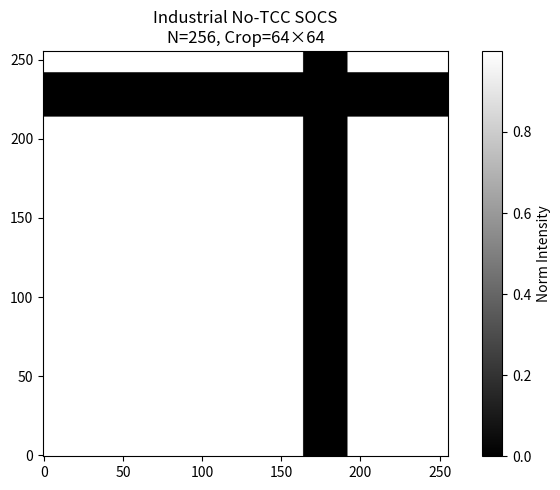

The matplotlib source for this figure:
import numpy as np
import matplotlib.pyplot as plt
from scipy.linalg import svd
from dataclasses import dataclass
from typing import List, Tuple

# ==============================================================================
# 模块1：基础工具（FFT、缩核、奈奎斯特、能量校验——工业通用）
# ==============================================================================
PI = np.pi
EPS = 1e-12

def fft2c(x: np.ndarray) -> np.ndarray:
    """Centered FFT2 (光刻标准)"""
    return np.fft.fftshift(np.fft.fft2(np.fft.ifftshift(x)))

def ifft2c(x: np.ndarray) -> np.ndarray:
    """Centered IFFT2 + 归一化"""
    return np.fft.fftshift(np.fft.ifft2(np.fft.ifftshift(x)))

def crop_kernel_center(kernel: np.ndarray, crop_size: int) -> np.ndarray:
    """空域核中心裁剪（缩核加速）"""
    N = kernel.shape[0]
    c = N // 2
    hs = crop_size // 2
    return kernel[c-hs:c+hs, c-hs:c+hs]

def min_nyquist_kernel_size(lambda_: float, NA: float, dx: float) -> int:
    """奈奎斯特最小无损核尺寸（低于必混叠，工业硬约束）"""
    fc = NA / lambda_
    min_px = np.ceil(1.0 / (dx * 2 * fc))
    return int(min_px) if min_px % 2 == 1 else int(min_px + 1)

def kernel_energy_ratio(full_kernel: np.ndarray, cropped: np.ndarray) -> float:
    """缩核能量保留率（量产要求 > 0.9999）"""
    E_full = np.sum(np.abs(full_kernel)**2)
    E_crop = np.sum(np.abs(cropped)**2)
    return E_crop / (E_full + EPS)

# ==============================================================================
# 模块2：光学系统参数（工业级结构化配置）
# ==============================================================================
@dataclass
class LithoOptics:
    # 物理参数 (单位: nm)
    lambda_: float          # 曝光波长 ArF=193
    NA: float               # 数值孔径
    dx: float               # 空域采样步长
    N: int                  # 仿真网格 N×N

    # 光源（工业采样版，非连续函数）
    src_type: str           # conventional / annular / quadrupole
    sigma_c: float          # 传统照明σ
    sigma_in: float         # 环形/四极内σ
    sigma_out: float        # 环形/四极外σ
    N_source: int     # 光源采样点数（工业100~2000）

    # SOCS
    n_socs: int        # 保留阶数（精度/速度权衡）

    # 像差 (Z4 离焦, λ为单位)
    defocus_z4: float = 0.0

# ==============================================================================
# 模块3：频域网格 & 光瞳（含像差）
# ==============================================================================
def freq_grid(opt: LithoOptics) -> Tuple[np.ndarray, np.ndarray]:
    """频域坐标 fx, fy [1/nm]"""
    fx = np.fft.fftfreq(opt.N, d=opt.dx)
    fy = np.fft.fftfreq(opt.N, d=opt.dx)
    fx, fy = np.meshgrid(fx, fy)
    return fx, fy

def zernike_z4_defocus(fx: np.ndarray, fy: np.ndarray, opt: LithoOptics) -> np.ndarray:
    """Z4 离焦像差（最常用光刻像差）"""
    fc = opt.NA / opt.lambda_
    f_norm = np.hypot(fx, fy) / (fc + EPS)
    f_norm = np.clip(f_norm, 0, 1)
    return 2 * f_norm**2 - 1

def pupil(fx: np.ndarray, fy: np.ndarray, opt: LithoOptics) -> np.ndarray:
    """光瞳：振幅截止 + 相位像差"""
    fc = opt.NA / opt.lambda_
    f = np.hypot(fx, fy)
    P = np.zeros_like(f, dtype=np.complex128)
    P[f <= fc] = 1.0 + 0j

    # 离焦相位
    if abs(opt.defocus_z4) > EPS:
        phase = PI * opt.defocus_z4 * zernike_z4_defocus(fx, fy, opt)
        P[f <= fc] *= np.exp(1j * phase)
    return P

# ==============================================================================
# 模块4：工业级光源离散采样（核心！替代连续积分，无TCC基础）
# ==============================================================================
def sample_source(opt: LithoOptics) -> np.ndarray:
    """
    工业标准：均匀采样光源平面 f_s (fx_s, fy_s)
    返回: [N_source, 2] 每一行是一个光源点坐标 (fx_s, fy_s)
    """
    fc = opt.NA / opt.lambda_
    Ns = opt.N_source
    f_s_list = []

    if opt.src_type == "conventional":
        r_max = opt.sigma_c * fc
        # 极坐标均匀采样
        n_r = int(np.sqrt(Ns * 0.3)) + 1
        n_theta = int(Ns / n_r) + 1
        r = np.linspace(0, r_max, n_r)
        theta = np.linspace(0, 2*PI, n_theta, endpoint=False)
        rr, tt = np.meshgrid(r, theta)
        fx_s = rr * np.cos(tt)
        fy_s = rr * np.sin(tt)
        f_s_list = np.stack([fx_s.ravel(), fy_s.ravel()], axis=1)

    elif opt.src_type == "annular":
        r_in = opt.sigma_in * fc
        r_out = opt.sigma_out * fc
        n_r = max(2, int(np.sqrt(Ns * 0.2)))
        n_theta = int(Ns / n_r) + 1
        r = np.linspace(r_in, r_out, n_r)
        theta = np.linspace(0, 2*PI, n_theta, endpoint=False)
        rr, tt = np.meshgrid(r, theta)
        fx_s = rr * np.cos(tt)
        fy_s = rr * np.sin(tt)
        f_s_list = np.stack([fx_s.ravel(), fy_s.ravel()], axis=1)

    elif opt.src_type == "quadrupole":
        r_in = opt.sigma_in * fc
        r_out = opt.sigma_out * fc
        dirs = [PI/4, 3*PI/4, 5*PI/4, 7*PI/4]
        per_dir = Ns // 4
        for th in dirs:
            r = np.linspace(r_in, r_out, per_dir)
            fx_s = r * np.cos(th)
            fy_s = r * np.sin(th)
            f_s_list.append(np.stack([fx_s, fy_s], axis=1))
        f_s_list = np.vstack(f_s_list)

    # 截断到设定采样数
    if len(f_s_list) > opt.N_source:
        f_s_list = f_s_list[:opt.N_source]
    return f_s_list

# ==============================================================================
# 模块5：工业级SOCS核心 —— 构造模式矩阵 M，不建TCC！
# ==============================================================================
def build_mode_matrix_M(opt: LithoOptics, fx: np.ndarray, fy: np.ndarray) -> np.ndarray:
    """
    【工业核心】构造 M ∈ C^(N² × N_source)，无TCC、无巨型矩阵
    M[:,i] = vec[ P(f+fs/2) * P*(f-fs/2) ] * sqrt(S(fs))
    """
    N = opt.N
    Ns = opt.N_source
    P = pupil(fx, fy, opt)
    fs_points = sample_source(opt)
    fc = opt.NA / opt.lambda_

    M = np.zeros((N*N, Ns), dtype=np.complex128)
    for i in range(Ns):
        fx_s, fy_s = fs_points[i]
        # 偏移频率：f+fs/2, f-fs/2
        f1x = fx + fx_s/2
        f1y = fy + fy_s/2
        f2x = fx - fx_s/2
        f2y = fy - fy_s/2

        # 光瞳双次采样
        P1 = np.zeros_like(P)
        P2 = np.zeros_like(P)
        f1 = np.hypot(f1x, f1y)
        f2 = np.hypot(f2x, f2y)
        P1[f1 <= fc] = P[f1 <= fc]
        P2[f2 <= fc] = P[f2 <= fc]

        # 模式向量
        vec_mode = (P1 * P2.conj()).ravel()
        # 光源权重 sqrt(S)
        f_s_norm = np.hypot(fx_s, fy_s) / fc
        S = 1.0 if f_s_norm <= opt.sigma_out else 0.0
        M[:, i] = vec_mode * np.sqrt(S + EPS)

    print(f"模式矩阵M尺寸: {M.shape} | 内存: {M.nbytes/1e6:.1f} MB (无TCC！)")
    return M

# ==============================================================================
# 模块6：SOCS分解（M的经济SVD，等价TCC-SVD，工业标准）
# ==============================================================================
def socs_from_M(M: np.ndarray, n_socs: int) -> Tuple[np.ndarray, np.ndarray]:
    """
    经济SVD → 直接得到SOCS基与权重
    alpha = σ² (TCC奇异值)
    V = U (SOCS频域核基向量)
    """
    U, sigma, _ = svd(M, full_matrices=False, compute_uv=True)
    alpha = sigma[:n_socs]**2  # TCC奇异值
    V = U[:, :n_socs]         # SOCS频域基
    return alpha, V

# ==============================================================================
# 模块7：SOCS空域核生成 + 无损缩核（你要求的核心优化）
# ==============================================================================
def build_socs_spatial_kernels(
    opt: LithoOptics,
    V: np.ndarray,
    crop_size: int = 64
) -> List[np.ndarray]:
    N = opt.N
    n_socs = V.shape[1]
    min_size = min_nyquist_kernel_size(opt.lambda_, opt.NA, opt.dx)
    crop_size = max(crop_size, min_size)  # 强制不混叠
    print(f"缩核配置: 奈奎斯特最小={min_size}, 实际裁剪={crop_size}")

    kernels = []
    for k in range(n_socs):
        # 频域向量 → N×N频域核
        freq_k = V[:, k].reshape(N, N)
        # IFFT → 空域核
        spat_full = ifft2c(freq_k)
        # 中心裁剪
        spat_crop = crop_kernel_center(spat_full, crop_size)
        kernels.append(spat_crop)

    # 能量校验
    e_ratio = kernel_energy_ratio(spat_full, crop_kernel_center(spat_full, crop_size))
    print(f"缩核能量保留率: {e_ratio:.6f} (≥0.9999为量产合格)")
    return kernels

# ==============================================================================
# 模块8：掩模 & FFT卷积 & 空中图像合成
# ==============================================================================
def line_mask(opt: LithoOptics) -> np.ndarray:
    """二元线条掩模"""
    mask = np.zeros((opt.N, opt.N), dtype=np.complex128)
    mask[100, :] = 1+0j
    mask[:, 50] = 1+0j
    return mask

def fft_convolve_padded(img: np.ndarray, kernel: np.ndarray) -> np.ndarray:
    """核补零+FFT卷积（工业快速卷积）"""
    N = img.shape[0]
    kN = kernel.shape[0]
    k_pad = np.zeros_like(img, dtype=np.complex128)
    c = N//2
    hs = kN//2
    k_pad[c-hs:c+hs, c-hs:c+hs] = kernel
    return ifft2c(fft2c(img) * fft2c(k_pad))

def aerial_image_socs(
    opt: LithoOptics,
    mask: np.ndarray,
    kernels: List[np.ndarray],
    alpha: np.ndarray
) -> np.ndarray:
    """Hopkins SOCS 部分相干成像"""
    I = np.zeros((opt.N, opt.N), dtype=np.float64)
    for k, ker in enumerate(kernels):
        conv = fft_convolve_padded(mask, ker)
        I += alpha[k] * np.abs(conv)**2
    I /= np.max(I) + EPS  # 归一化
    return I

# ==============================================================================
# 模块9：可视化 & 主流程
# ==============================================================================
def plot_aerial(img: np.ndarray, title: str, savepath="aerial_industrial.png"):
    plt.figure(figsize=(7,5))
    plt.imshow(img, cmap="gray", origin="lower")
    plt.title(title)
    plt.colorbar(label="Norm Intensity")
    plt.tight_layout()
    plt.savefig(savepath, dpi=150)
    plt.show()

if __name__ == "__main__":
    # ===================== 工业参数配置 =====================
    opt = LithoOptics(
        lambda_     = 193.0,
        NA          = 0.85,
        dx          = 0.5,
        N           = 256,           # 可直接改 512 无压力
        src_type    = "conventional",
        sigma_c     = 0.5,
        sigma_in    = 0.3,
        sigma_out   = 0.7,
        N_source    = 100,            # 光源采样数
        n_socs      = 32,
        defocus_z4  = 0.0
    )

    print("="*60)
    print("工业级无TCC Hopkins SOCS 空中图像仿真")
    print(f"网格={opt.N}×{opt.N}, SOCS阶数={opt.n_socs}, 光源采样={opt.N_source}")
    print("="*60)

    # 1. 频域网格
    fx, fy = freq_grid(opt)

    # 2. 构造模式矩阵 M（核心：无TCC！）
    print("\n1/7 构造模式矩阵 M ...")
    M = build_mode_matrix_M(opt, fx, fy)

    # 3. SOCS分解
    print("2/7 SOCS 分解 (经济SVD on M) ...")
    alpha, V = socs_from_M(M, opt.n_socs)

    # 4. 空域核 + 缩核
    print("3/7 生成空域核 + 无损缩核 ...")
    kernels = build_socs_spatial_kernels(opt, V, crop_size=64)

    # 5. 掩模
    print("4/7 生成掩模 ...")
    mask = line_mask(opt)

    # 6. 成像
    print("5/7 合成空中图像 ...")
    aerial = aerial_image_socs(opt, mask, kernels, alpha)

    # 7. 绘图
    print("6/7 可视化 ...")
    plot_aerial(aerial, f"Industrial No-TCC SOCS\nN={opt.N}, Crop=64×64")

    print("\n7/7 完成！工业级无TCC仿真结束")